2-way image classification set "images" from GitHub (maso0310/quality_selector_game); label vocabulary: diseased, healthy.

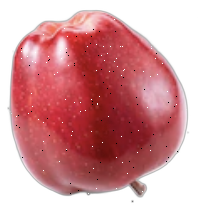
Label: healthy

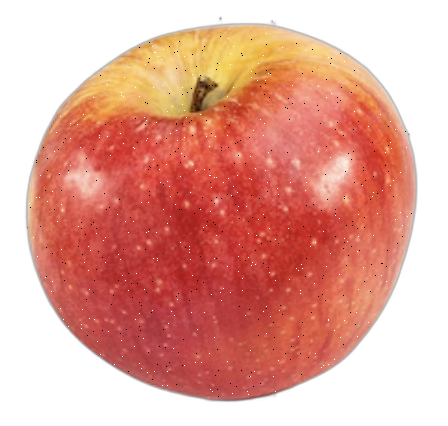
Label: healthy

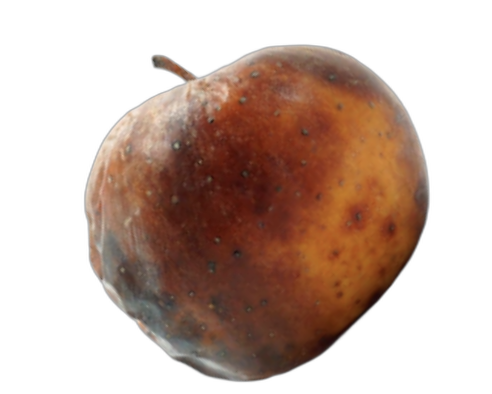
Label: diseased

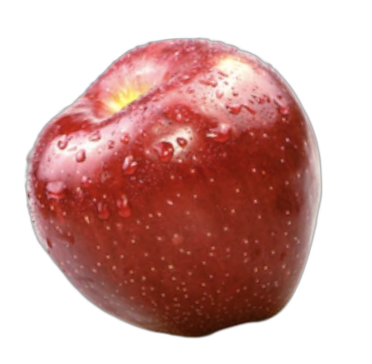
Label: healthy

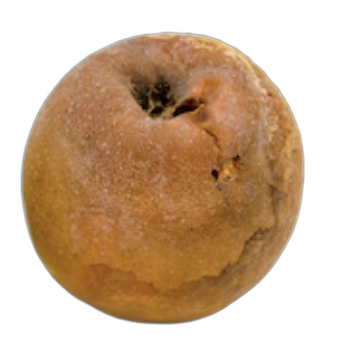
Label: diseased

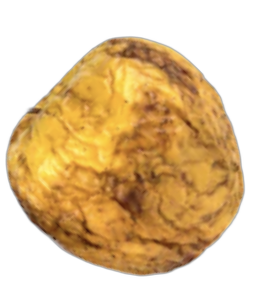
Label: diseased
